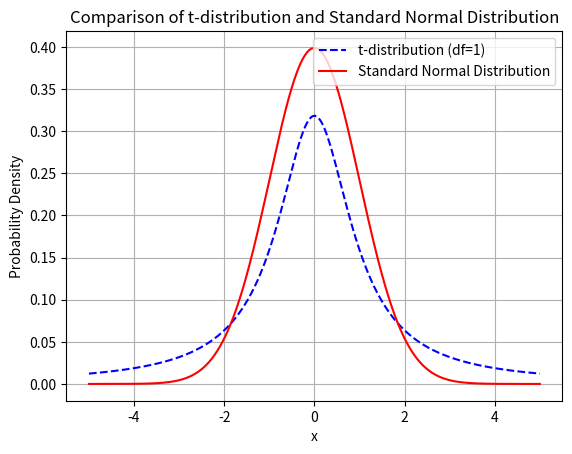

Write Python code to recreate this figure.
from scipy.stats import norm

X = norm(loc=5, scale=3)

sample = X.rvs(size=17)
sample.round(0)
sample.mean()


# 동전을 던져서 앞면이 나온 수

X = norm(loc=14, scale=2.227)
X.ppf(0.025)
X.ppf(0.975)

# 데이터가 오른쪽과
# 같을때 모평균에 
# 대한 90% 신뢰구간
# 을 구하세요,
# (단, 모분산은 9) 
# array([14., 17., 12., 14., 13., 14., 16.,
#        10., 14., 15., 13., 12., 16.,
#        17., 12., 12., 16.])
import numpy as np
x=np.array([14., 17., 12., 14., 13., 14., 16.,
       10., 14., 15., 13., 12., 16.,
       17., 12., 12., 16.])
n=len(x)

# 방법 1
x.mean() # 파란벽돌
sd= 3 / np.sqrt(n)

X = norm(loc=x.mean(),
         scale=sd)
X.ppf(0.05)
X.ppf(0.95)

# 방법 2
# X_bar +- z_0.05 * sigma / sqrt(n)
z_05 = norm.ppf(0.025, loc=0, scale=1)

x.mean() + z_05 * 3 / np.sqrt(n)
x.mean() - z_05 * 3 / np.sqrt(n)





# 95% 신뢰구간의 의미 
# 1. X_i ~ 모분포는 균일분포 (3, 7)로 설정
# 2. i = 1, 2, ..., 20
# 3. Xi들에서 표본을 하나씩 뽑은 후 표본평균을 계산하고,
#    95% 신뢰구간을 계산 (모분산값 1번 정보로 사용)
# 4. 3번의 과정을 1000번 실행해서(즉, 1000개의 신뢰구간 발생)
# 각 신뢰구간이 모평균을 포함하고 있는지 체크해보세요.

# # 시각화-심화
# 5. 이론적인 표본평균의 분포의 pdf를 그리고, 모평균을 
#    빨간색 막대기를 사용해서 표현
# 6. 3번에서 뽑은 표본들을 x축에 녹색점들로 표현 한 후,
#    95% 신뢰구간을 녹색 막대기 2개 표현
# 7. 표본이 바뀔때마다 녹색 막대기 안에 빨간 막대기가 
#    존재하는지 확인


# Z_0.05
X = norm(loc=0,
         scale=1)
X.ppf(0.95) # 약 1.65



import numpy as np
import matplotlib.pyplot as plt
from scipy.stats import t, norm

# 자유도 설정
df = 1  # Change to other values like 1, 10, 30 for comparison

# x 범위 설정
x = np.linspace(-5, 5, 1000)

# 확률밀도 계산
t_pdf = t.pdf(x, df)
normal_pdf = norm.pdf(x)

# 그래프 그리기
plt.plot(x, t_pdf, label=f"t-distribution (df={df})", color='blue', linestyle='--')
plt.plot(x, normal_pdf, label="Standard Normal Distribution", color='red')

# 그래프 설정
plt.title("Comparison of t-distribution and Standard Normal Distribution")
plt.xlabel("x")
plt.ylabel("Probability Density")
plt.legend()
plt.grid(True)
plt.show()


# 표본 데이터
data = [4.3, 4.1, 5.2, 4.9, 5.0, 4.5, 4.7, 4.8, 5.2, 4.6]

from scipy.stats import t

# 표본 평균
mean = np.mean(data)
# 표본 크기
n = len(data)
# 표준 오차
se = np.std(data, ddof=1) / np.sqrt(n)


mean - t.ppf(0.975, n-1) * se
mean + t.ppf(0.975, n-1) * se

ci = t.interval(0.95, loc=mean, scale=se, df=n-1)
ci

# H0: mu = 7 vs. HA: mu != 7
x = [4.62, 4.09, 6.2, 8.24, 0.77, 5.55, 3.11,
11.97, 2.16, 3.24, 10.91, 11.36, 0.87, 9.93, 2.9]
t_value = (np.mean(x)-7) / (np.std(x, ddof=1) / np.sqrt(len(x)))
round(t_value, 3)

# p-value
t.cdf(t_value, df=14) * 2

# 유의수준: p-value가 큰지, 작은지 판단하는 기준
# 따라서 0.2216은 유의수준보다 크므로, 귀무가설을
# 기각 하지 못한다.


# 문제 1
norm.sf(510, loc = 500, scale = 5)

# 문제 2
from scipy.stats import binom
Y = binom(n = 20, p = 0.05)
Y.pmf(2)
Y.cdf(2)
1 - Y.cdf(2) # P(X >= 3)
Y.sf(2) # P(X > 2)

t.cdf(-1.087, df = 9) * 2

(53 - 50) / (8 / np.sqrt(40))

2 * norm.sf(2.3717, loc = 0, scale = 1)